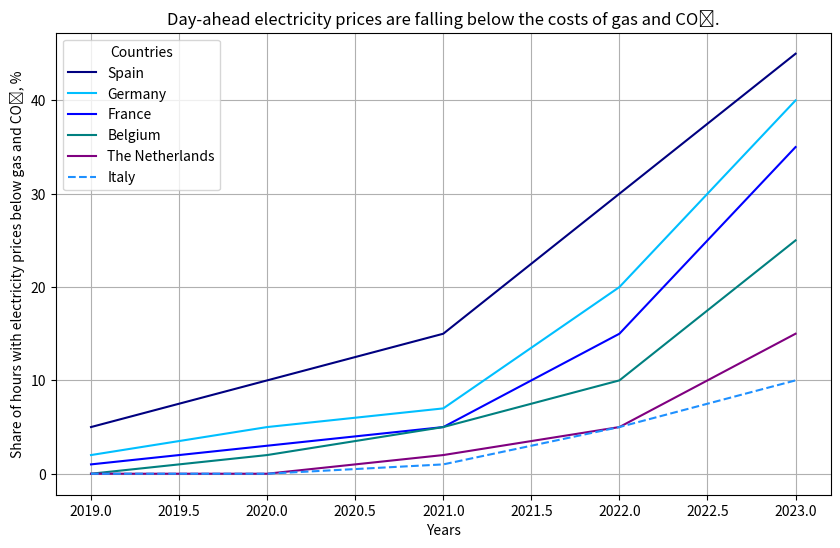
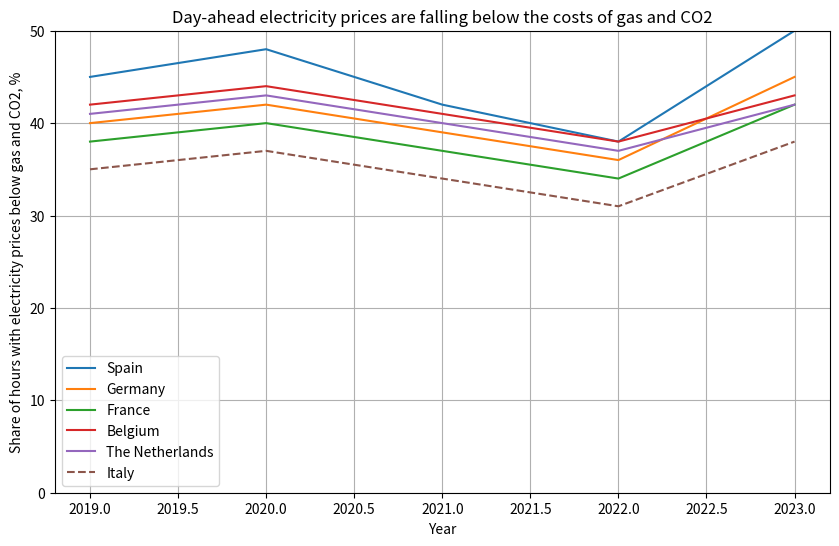

Generate these figures, in order, with matplotlib:
#%%
# GPT4o
import matplotlib.pyplot as plt
import numpy as np

# Data for the graph, based on the image provided
years = np.arange(2019, 2024)
share_of_hours = {
    "Spain": [5, 10, 15, 30, 45],
    "Germany": [2, 5, 7, 20, 40],
    "France": [1, 3, 5, 15, 35],
    "Belgium": [0, 2, 5, 10, 25],
    "The Netherlands": [0, 0, 2, 5, 15],
    "Italy": [0, 0, 1, 5, 10]
}

# Colors corresponding to the legend in the image
colors = {
    "Spain": "navy",
    "Germany": "deepskyblue",
    "France": "blue",
    "Belgium": "teal",
    "The Netherlands": "purple",
    "Italy": "dodgerblue"
}

# Plotting the data
plt.figure(figsize=(10, 6))
for country, values in share_of_hours.items():
    plt.plot(years, values, label=country, color=colors[country], linestyle='-' if country != 'Italy' else '--')

# Adding labels and title
plt.title('Day-ahead electricity prices are falling below the costs of gas and CO₂.')
plt.xlabel('Years')
plt.ylabel('Share of hours with electricity prices below gas and CO₂, %')
plt.legend(title='Countries')

# Show plot
plt.grid(True)
plt.show()

#%%
# Gemini
import matplotlib.pyplot as plt
import pandas as pd

# 가상 데이터 생성 (실제 데이터로 대체해야 함)
data = {'Year': [2019, 2020, 2021, 2022, 2023],
        'Spain': [45, 48, 42, 38, 50],
        'Germany': [40, 42, 39, 36, 45],
        'France': [38, 40, 37, 34, 42],
        'Belgium': [42, 44, 41, 38, 43],
        'The Netherlands': [41, 43, 40, 37, 42],
        'Italy': [35, 37, 34, 31, 38]}
df = pd.DataFrame(data)

# 그래프 생성
plt.figure(figsize=(10, 6))
plt.plot(df['Year'], df['Spain'], label='Spain')
plt.plot(df['Year'], df['Germany'], label='Germany')
plt.plot(df['Year'], df['France'], label='France')
plt.plot(df['Year'], df['Belgium'], label='Belgium')
plt.plot(df['Year'], df['The Netherlands'], label='The Netherlands')
plt.plot(df['Year'], df['Italy'], label='Italy', linestyle='--')

# 그래프 설정
plt.title('Day-ahead electricity prices are falling below the costs of gas and CO2')
plt.xlabel('Year')
plt.ylabel('Share of hours with electricity prices below gas and CO2, %')
plt.ylim(0, 50)
plt.legend()
plt.grid(True)

# 이미지 저장
# plt.savefig('electricity_prices.png')
plt.show()
# %%
